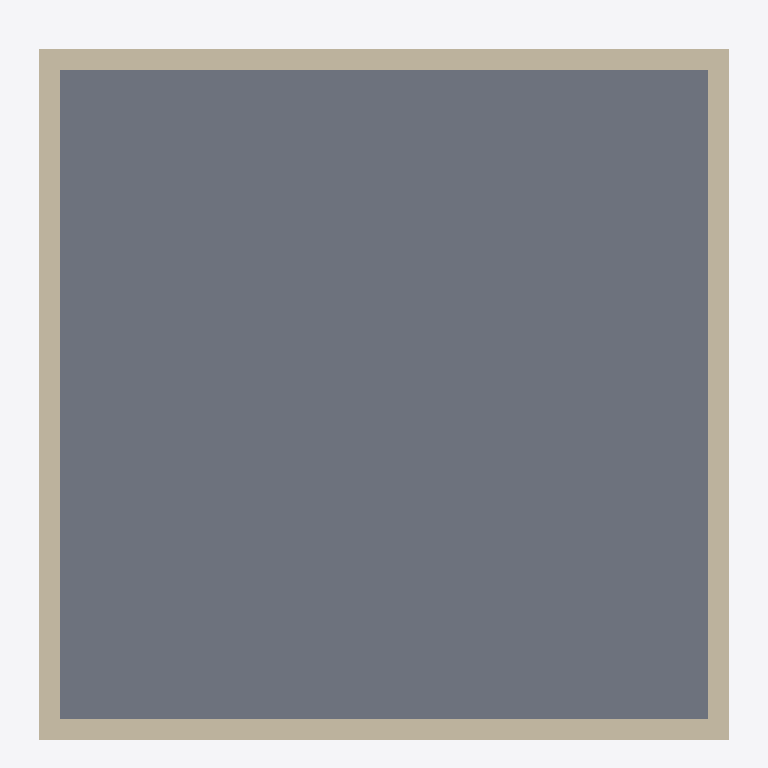
Plan cut of the same IFC building model at storey 'Cave' (level -3.00 m, cut at -1.60 m), seen from above with north up, elements coloured by IFC class: 4 walls (beige), 1 slab (grey). Cut surfaces are drawn darker.
Extent 10.0 m × 10.3 m × 9.3 m (x, y, z). Storeys (4): Cave at -3.00 m; Piso 0 at 0.00 m; Piso 1 at 3.00 m; Cobertura at 5.90 m. Elements (20): 16 IfcWall, 4 IfcSlab.

HEADER;
FILE_DESCRIPTION(('ViewDefinition[DesignTransferView]'),'2;1');
FILE_NAME('/dev/null','2026-09-13T08:16:22+00:00',(''),(''),'IfcOpenShell 0.8.5','IfcOpenShell 0.8.5','Nobody');
FILE_SCHEMA(('IFC4'));
ENDSEC;
DATA;
#1=IFCPROJECT('0QuSTiyOj8hu2P7lEa7dlO',$,'PPVRF UE4 - Tipo B',$,$,$,$,(#10),#5);
#12=IFCSITE('29iBOR9KT2rx41lJLgtcwu',$,'Lote da UE4, Rua da Casa Senhorial',$,$,$,$,$,$,$,$,$,$,$);
#13=IFCBUILDING('2e54QldwP7URzVaFH$F3U$',$,'Moradia Tipo B, T4 moradia unifamiliar em banda',$,$,$,$,$,$,$,$,$);
#16=IFCBUILDINGSTOREY('1sDMbnR8X4NwSij1ahchb1',$,'Cave',$,$,#22,$,$,$,-3.0);
#23=IFCBUILDINGSTOREY('01WqaNTBL6WO34APRTVgk7',$,'Piso 0',$,$,#28,$,$,$,0.0);
#29=IFCBUILDINGSTOREY('1G_Bw0dCH5UehynjxCM0qV',$,'Piso 1',$,$,#34,$,$,$,3.0);
#35=IFCBUILDINGSTOREY('1pbT17ho11QgfKvRUd2RmP',$,'Cobertura',$,$,#40,$,$,$,5.9);
#461=IFCSLAB('0_54mMTUH8fRi79s70PB1d',$,'Laje de fundo da cave',$,$,#478,#468,$,.BASESLAB.);
#41=IFCWALL('3ex$YpCvf92OgUG_YnEWBC',$,'Fachada sul, Cave',$,$,#63,#52,$,$);
#68=IFCWALL('3bauInjIn9$xoZ93oovJ07',$,'Fachada norte, Cave',$,$,#89,#79,$,$);
#120=IFCWALL('3zieF3vrP53RjbGQZL6R2i',$,'Parede meeira nascente, Cave',$,$,#141,#131,$,$);
#94=IFCWALL('0MdM1VBMT51gvgyY3ebLsz',$,'Parede meeira poente, Cave',$,$,#115,#105,$,$);
ENDSEC;
